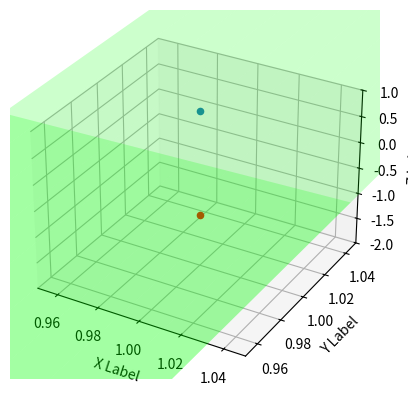

The matplotlib source for this figure:
from mpl_toolkits import mplot3d

import numpy as np
import matplotlib.pyplot as plt

fig = plt.figure()
ax = fig.add_subplot(111, projection='3d')

xs = np.linspace(0.9, 1.07, 10)
zs = np.linspace(-2.0, 1.0, 10)
X, Z = np.meshgrid(xs, zs)
Y = X - 1


ax.plot_surface(X, Z, Y, color=(0,1,0,0.2),shade=False)


zdata = 1
xdata = 1
ydata = 1

ax.scatter(xdata,ydata,zdata)
ax.scatter(xdata,ydata,-zdata,c='Red')


plt.ylim((.95, 1.05))
plt.xlim((.95, 1.05))
ax.set_zlim(-2,1.0)

ax.set_xlabel('X Label')
ax.set_ylabel('Y Label')
ax.set_zlabel('Z Label')
plt.show()